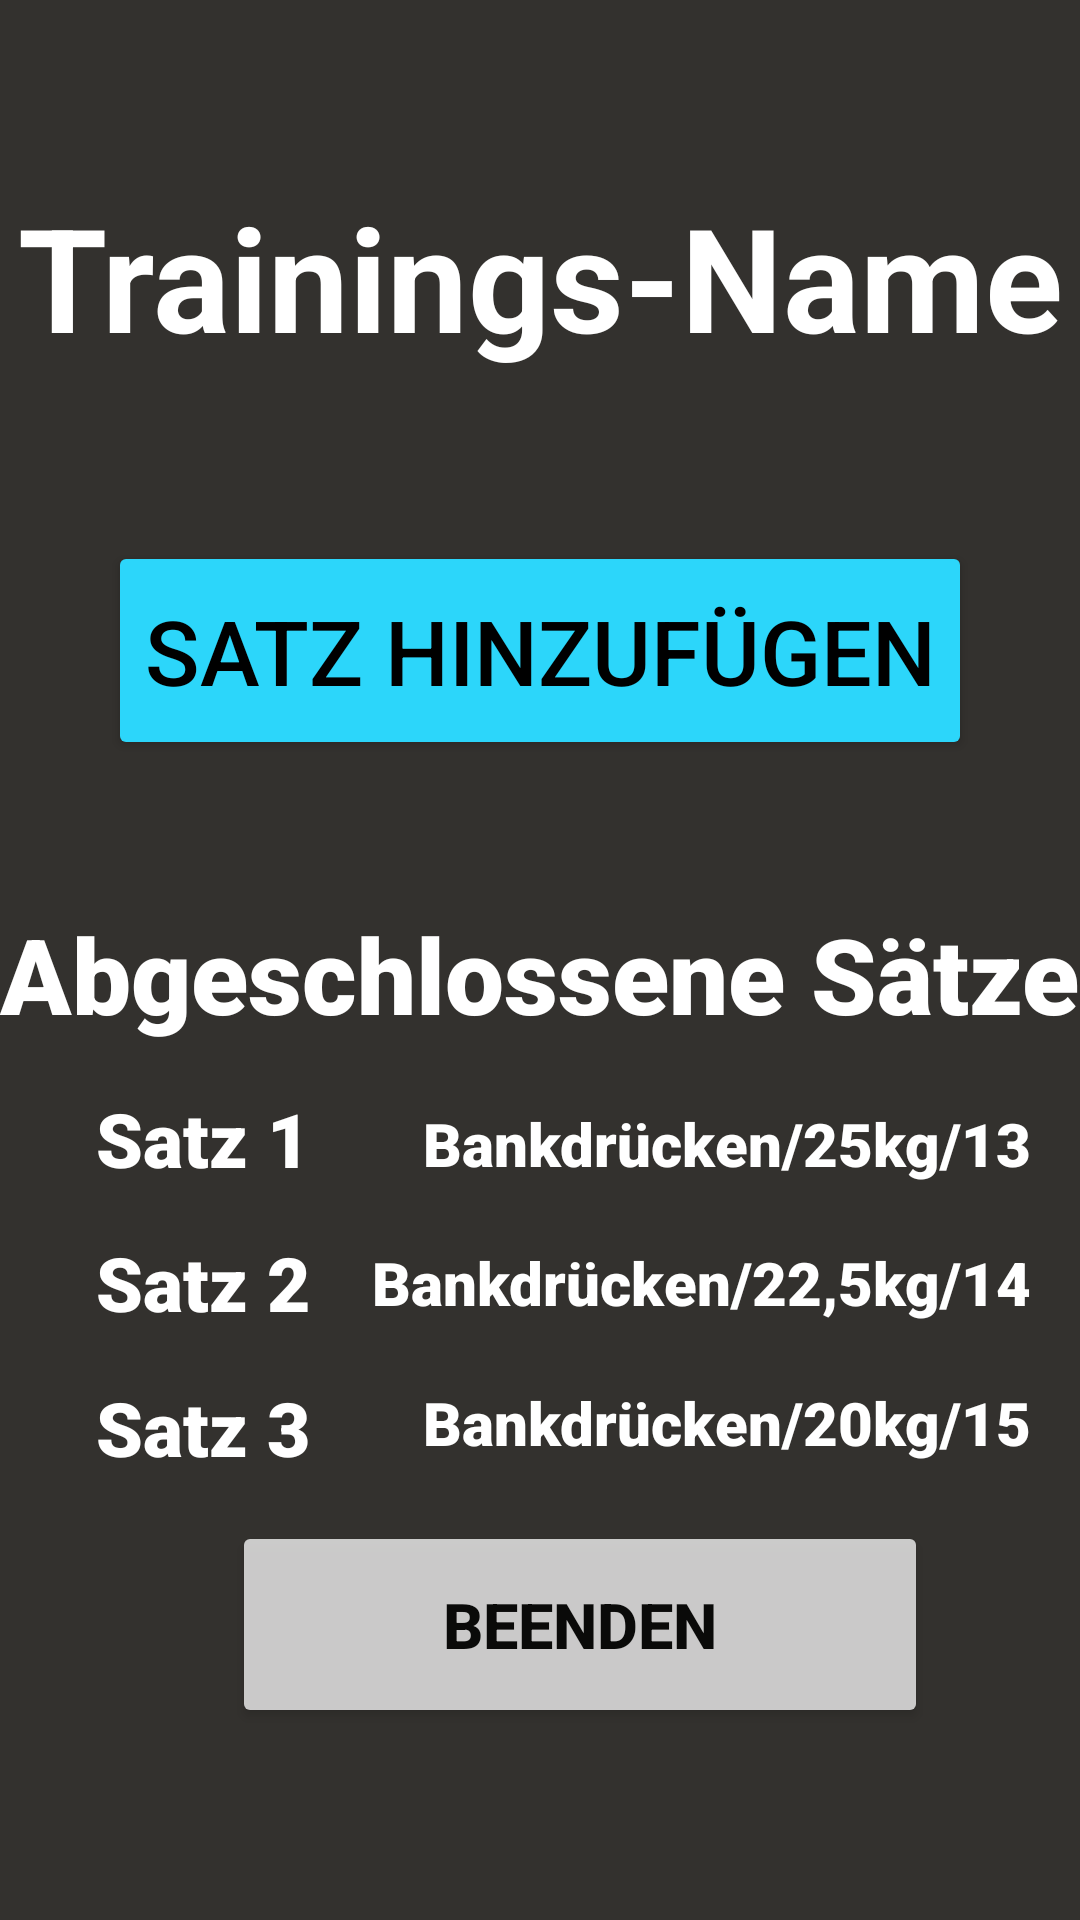

Produce the Android XML layout that renders to this screen, including the resource entries it uses.
<!-- AndroidManifest.xml: application theme Theme.GymMem -->
<!-- res/layout/activity_tr_ansicht.xml -->
<?xml version="1.0" encoding="utf-8"?>
<androidx.constraintlayout.widget.ConstraintLayout xmlns:android="http://schemas.android.com/apk/res/android"
    xmlns:app="http://schemas.android.com/apk/res-auto"
    xmlns:tools="http://schemas.android.com/tools"
    android:layout_width="match_parent"
    android:layout_height="match_parent"
    android:background="#33312E"
    tools:context=".TrAnsicht">

    <TextView
        android:id="@+id/uegwh3"
        android:layout_width="wrap_content"
        android:layout_height="wrap_content"
        android:layout_marginEnd="16dp"
        android:fontFamily="sans-serif-black"
        android:text="Bankdrücken/20kg/15"
        android:textColor="#FFFF"
        android:textSize="20sp"
        app:layout_constraintBottom_toTopOf="@+id/beenden"
        app:layout_constraintEnd_toEndOf="parent"
        app:layout_constraintTop_toBottomOf="@+id/uegwh2" />

    <TextView
        android:id="@+id/uegwh1"
        android:layout_width="wrap_content"
        android:layout_height="wrap_content"
        android:layout_marginEnd="16dp"
        android:fontFamily="sans-serif-black"
        android:text="Bankdrücken/25kg/13"
        android:textColor="#FFFF"
        android:textSize="20sp"
        app:layout_constraintBottom_toTopOf="@+id/uegwh2"
        app:layout_constraintEnd_toEndOf="parent"
        app:layout_constraintTop_toBottomOf="@+id/textLabelTraining2" />

    <TextView
        android:id="@+id/uegwh2"
        android:layout_width="wrap_content"
        android:layout_height="wrap_content"
        android:layout_marginEnd="16dp"
        android:fontFamily="sans-serif-black"
        android:text="Bankdrücken/22,5kg/14"
        android:textColor="#FFFF"
        android:textSize="20sp"
        app:layout_constraintBottom_toTopOf="@+id/beenden"
        app:layout_constraintEnd_toEndOf="parent"
        app:layout_constraintTop_toBottomOf="@+id/textLabelTraining2" />

    <Button
        android:id="@+id/satzHinzufugen"
        android:layout_width="wrap_content"
        android:layout_height="73dp"
        android:layout_marginTop="56dp"
        android:backgroundTint="#2CD6FA"
        android:text="Satz hinzufügen"
        android:textColor="@color/black"
        android:textSize="30sp"
        app:cornerRadius="20dp"
        app:layout_constraintEnd_toEndOf="parent"
        app:layout_constraintStart_toStartOf="parent"
        app:layout_constraintTop_toBottomOf="@+id/transicht" />

    <TextView
        android:id="@+id/textTraining9"
        android:layout_width="wrap_content"
        android:layout_height="wrap_content"
        android:layout_marginStart="32dp"
        android:fontFamily="sans-serif-black"
        android:text="Satz 3"
        android:textAllCaps="false"
        android:textColor="#FFFF"
        android:textSize="25sp"
        app:layout_constraintBottom_toTopOf="@+id/beenden"
        app:layout_constraintStart_toStartOf="parent"
        app:layout_constraintTop_toBottomOf="@+id/textTraining6" />

    <TextView
        android:id="@+id/textTraining6"
        android:layout_width="wrap_content"
        android:layout_height="34dp"
        android:layout_marginStart="32dp"
        android:fontFamily="sans-serif-black"
        android:text="Satz 2"
        android:textAllCaps="false"
        android:textColor="#FFFF"
        android:textSize="25sp"
        app:layout_constraintBottom_toTopOf="@+id/beenden"
        app:layout_constraintStart_toStartOf="parent"
        app:layout_constraintTop_toBottomOf="@+id/textLabelTraining2" />

    <TextView
        android:id="@+id/textTraining5"
        android:layout_width="wrap_content"
        android:layout_height="wrap_content"
        android:layout_marginStart="32dp"
        android:fontFamily="sans-serif-black"
        android:text="Satz 1"
        android:textAllCaps="false"
        android:textColor="#FFFF"
        android:textSize="25sp"
        app:layout_constraintBottom_toTopOf="@+id/textTraining6"
        app:layout_constraintStart_toStartOf="parent"
        app:layout_constraintTop_toBottomOf="@+id/textLabelTraining2" />

    <TextView
        android:id="@+id/textLabelTraining2"
        android:layout_width="wrap_content"
        android:layout_height="wrap_content"
        android:layout_marginTop="48dp"
        android:fontFamily="sans-serif-black"
        android:text="Abgeschlossene Sätze"
        android:textColor="#FFFF"
        android:textSize="35sp"
        android:textStyle="bold"
        app:layout_constraintEnd_toEndOf="parent"
        app:layout_constraintStart_toStartOf="parent"
        app:layout_constraintTop_toBottomOf="@+id/satzHinzufugen" />

    <TextView
        android:id="@+id/transicht"
        android:layout_width="wrap_content"
        android:layout_height="wrap_content"
        android:layout_marginTop="60dp"
        android:text="Trainings-Name"
        android:textColor="@color/white"
        android:textSize="48sp"
        android:textStyle="bold"
        app:layout_constraintEnd_toEndOf="parent"
        app:layout_constraintStart_toStartOf="parent"
        app:layout_constraintTop_toTopOf="parent" />

    <Button
        android:id="@+id/beenden"
        android:layout_width="232dp"
        android:layout_height="69dp"
        android:layout_marginBottom="64dp"
        android:alpha="0.75"
        android:backgroundTint="#FFFFFF"
        android:text="Beenden"
        android:textColor="@color/black"
        android:textSize="21sp"
        android:textStyle="bold"
        app:layout_constraintBottom_toBottomOf="parent"
        app:layout_constraintEnd_toEndOf="parent"
        app:layout_constraintHorizontal_bias="0.603"
        app:layout_constraintStart_toStartOf="parent" />
</androidx.constraintlayout.widget.ConstraintLayout>
<!-- resources referenced by this layout -->
<resources>
  <color name="black">#FF000000</color>
  <color name="white">#FFFFFFFF</color>
  <style name="Theme.GymMem" parent="Base.Theme.GymMem" />
  <style name="Base.Theme.GymMem" parent="Theme.Material3.DayNight.NoActionBar">
          
          
      </style>
</resources>
